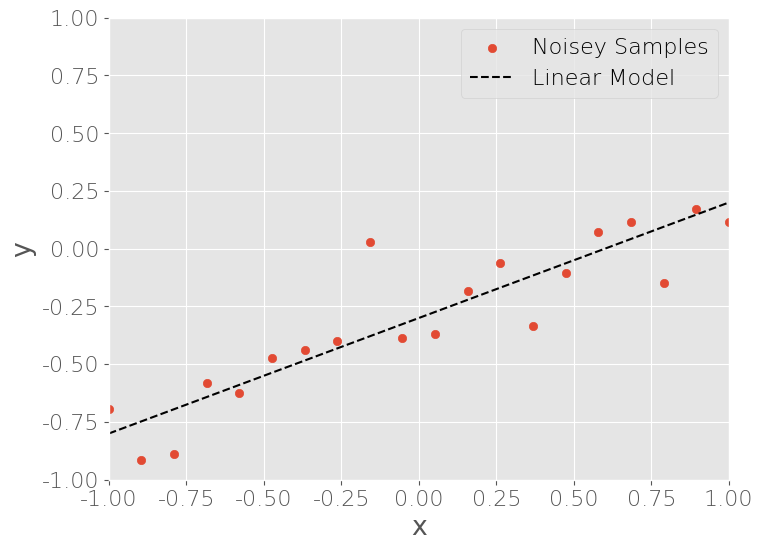
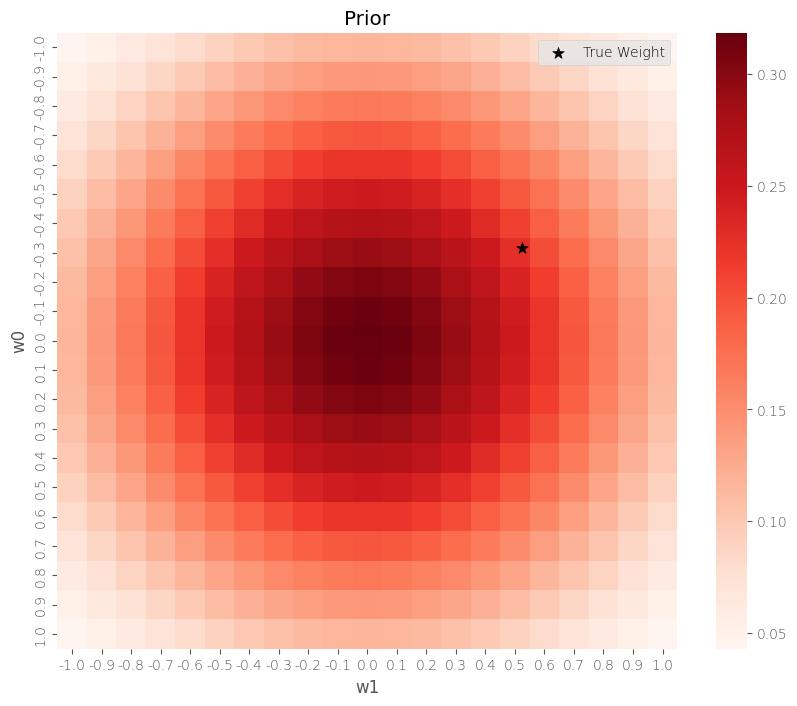
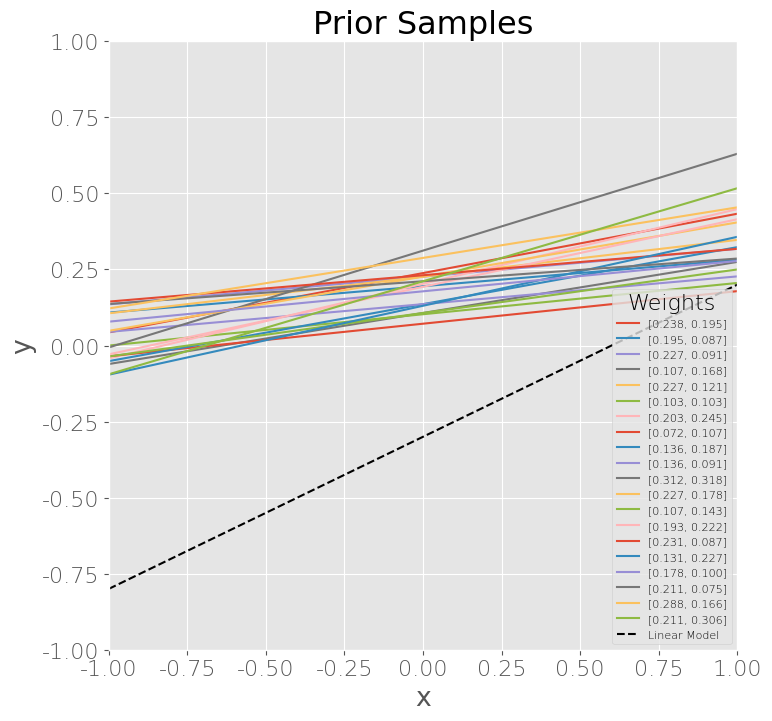
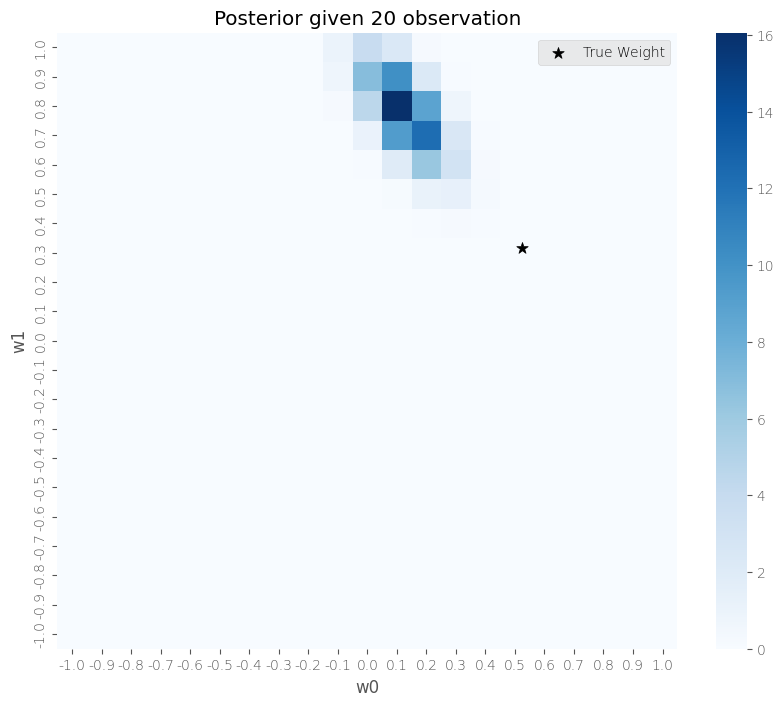
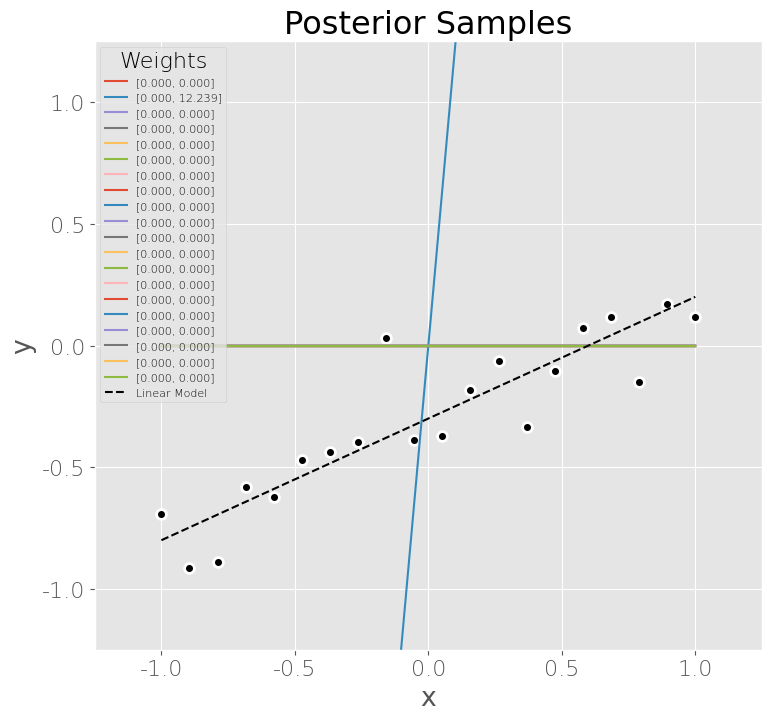

These figures' Python source, in order:
# -*- coding: utf-8 -*-
"""
Created on Mon Sep 30 17:00:17 2019

[redacted]
"""

import numpy as np
import scipy.stats as sp
import matplotlib.pyplot as plt
import pandas as pd
import seaborn as sns

plt.style.use('ggplot')
plt.figure(figsize=(8,6))
font = {'family': 'Times New Roman', 'weight': 'light', 'size': 16}
plt.rc('font', **font)

n = 20
w_true = np.array([[-0.3], [0.5]])
k = np.shape(w_true)[0]

mu0 = 0; std0 = 0.2;

x_n = np.vstack(np.linspace(-1,1,n));

g_Noise = np.vstack(np.random.normal(mu0,std0,n))

# Linear Model
def linearModel(x_n,w,n,noise):
    y_n = n*[w[0]] + x_n*w[1] + noise*g_Noise
    return y_n

y_n = linearModel(x_n, w_true, n, 1)
y_ntrue = linearModel(x_n, w_true, n, 0)

plt.scatter(x_n,y_n, label='Noisey Samples')
plt.plot(x_n,y_ntrue, 'k--', label='Linear Model')
plt.xlabel('x')
plt.xlim((-1,1))
plt.ylabel('y')
plt.ylim((-1,1))
plt.legend()

#%% Calculate/Plot Prior

alpha = 2; beta = 25;

pxls = n+1;
w0,w1 = np.meshgrid(np.linspace(-1,1,pxls),np.linspace(-1,1,pxls));
w_v = np.c_[w0.ravel(),w1.ravel()];

idx0 = np.round(np.linspace(-1,1,pxls),1); 
idx1 = np.round(np.linspace(-1,1,pxls),1);

mu_prior = np.array([[0.],[0.]])
alphaI = np.array([[alpha,0],[0.0,alpha]])
alphaI_inv = np.linalg.inv(alphaI)

w_prior = sp.multivariate_normal.pdf(w_v,mu_prior.ravel(),alphaI_inv)
w_prior = w_prior.reshape(w0.shape);

w_prior = pd.DataFrame(w_prior,index=idx0, columns=idx1)
#w_prior = w_prior.sort_index(ascending=False, axis=0)

plt.style.use('ggplot')
plt.figure(figsize=(10,8))
ax = sns.heatmap(w_prior, cmap="Reds")
xStar = (pxls/2)+(pxls/2)*w_true[1]; 
yStar = (pxls/2)+(pxls/2)*w_true[0]; 
plt.scatter(xStar, yStar, marker='*', s=75, color='black', label='True Weight') 
ax.set_xlabel('w1')
ax.set_ylabel('w0')
ax.set_title('Prior')
plt.legend(loc='best', prop={'size': 10})

#%% Plot Weight Prior Samples

plt.style.use('ggplot')
plt.figure(figsize=(8,7.5))
font = {'family': 'Times New Roman', 'weight': 'light', 'size': 16}
plt.rc('font', **font)
x=np.linspace(-1,1,20)

for i in range(n):
    w_0samp = np.random.choice(w_prior.values.flatten(), 1)[0]
    w_1samp = np.random.choice(w_prior.values.flatten(), 1)[0]
    y_samp = w_0samp + x*w_1samp
    plt.plot(x,y_samp, label='[{0:.3f}, {1:.3f}]'.format(w_0samp,w_1samp))

plt.plot(x_n,y_ntrue, 'k--', label='Linear Model')

plt.xlabel('x')
plt.xlim((-1,1))
plt.ylabel('y')
plt.ylim((-1,1))
plt.legend(loc='best', prop={'size': 8}, title='Weights')
plt.title('Prior Samples')
plt.tight_layout()

#%% Calculate/Plot Poserior

alpha = 2; beta = 25;

# Add observations
pts = 20;
obs = np.concatenate((x_n[0:pts], y_n[0:pts]), axis=1)
true = np.concatenate((x_n[0:pts], y_ntrue[0:pts]), axis=1)

sNinv = alphaI + beta*np.matmul(obs.T, obs)
sN = np.linalg.inv(sNinv)

mN = beta*np.matmul(np.matmul(sN,obs.T),true[:,1])
#mN = beta*np.matmul(sN,obs.T)*true[0,1]

w_post = sp.multivariate_normal.pdf(w_v,mN.ravel(),sN)
w_post = w_post.reshape(w0.shape);

w_post = pd.DataFrame(w_post,index=idx0, columns=idx1)
w_post = w_post.sort_index(ascending=False, axis=0)

plt.style.use('ggplot')
plt.figure(figsize=(10,8))
ax = sns.heatmap(w_post, cmap="Blues")
xStar = (pxls/2)+(pxls/2)*w_true[1]; 
yStar = (pxls/2)+(pxls/2)*w_true[0];
plt.scatter(xStar, yStar, marker='*', s=75, color='black', label='True Weight') 
ax.set_xlabel('w0')
ax.set_ylabel('w1')
ax.set_title('Posterior given {} observation'.format(pts))
plt.legend(loc='best', prop={'size': 10})

#%% Plot Weight Posterior Samples

plt.style.use('ggplot')
plt.figure(figsize=(8,7.5))
font = {'family': 'Times New Roman', 'weight': 'light', 'size': 16}
plt.rc('font', **font)
x=np.linspace(-1,1,20)

for i in range(n):
    w_0samp = np.random.choice(w_post.values.flatten(), 1)[0]
    w_1samp = np.random.choice(w_post.values.flatten(), 1)[0]
    y_samp = w_0samp + x*w_1samp
    plt.plot(x,y_samp, label='[{0:.3f}, {1:.3f}]'.format(w_0samp,w_1samp))

for j in np.arange(len(true)):
    #plt.scatter(obs[j,0], obs[j,1], s=50, c='k', edgecolor='w', label='[{0:.3f}, {1:.3f}]'.format(true[j,0],true[j,1]))
    plt.scatter(obs[j,0], obs[j,1], s=50, c='k', linewidth=2, edgecolor='w')

plt.plot(x_n,y_ntrue, 'k--', label='Linear Model')

plt.xlabel('x')
plt.xlim((-1.25,1.25))
plt.ylabel('y')
plt.ylim((-1.25,1.25))
plt.legend(loc='best', prop={'size': 8}, title='Weights')
plt.title('Posterior Samples')
plt.tight_layout()
